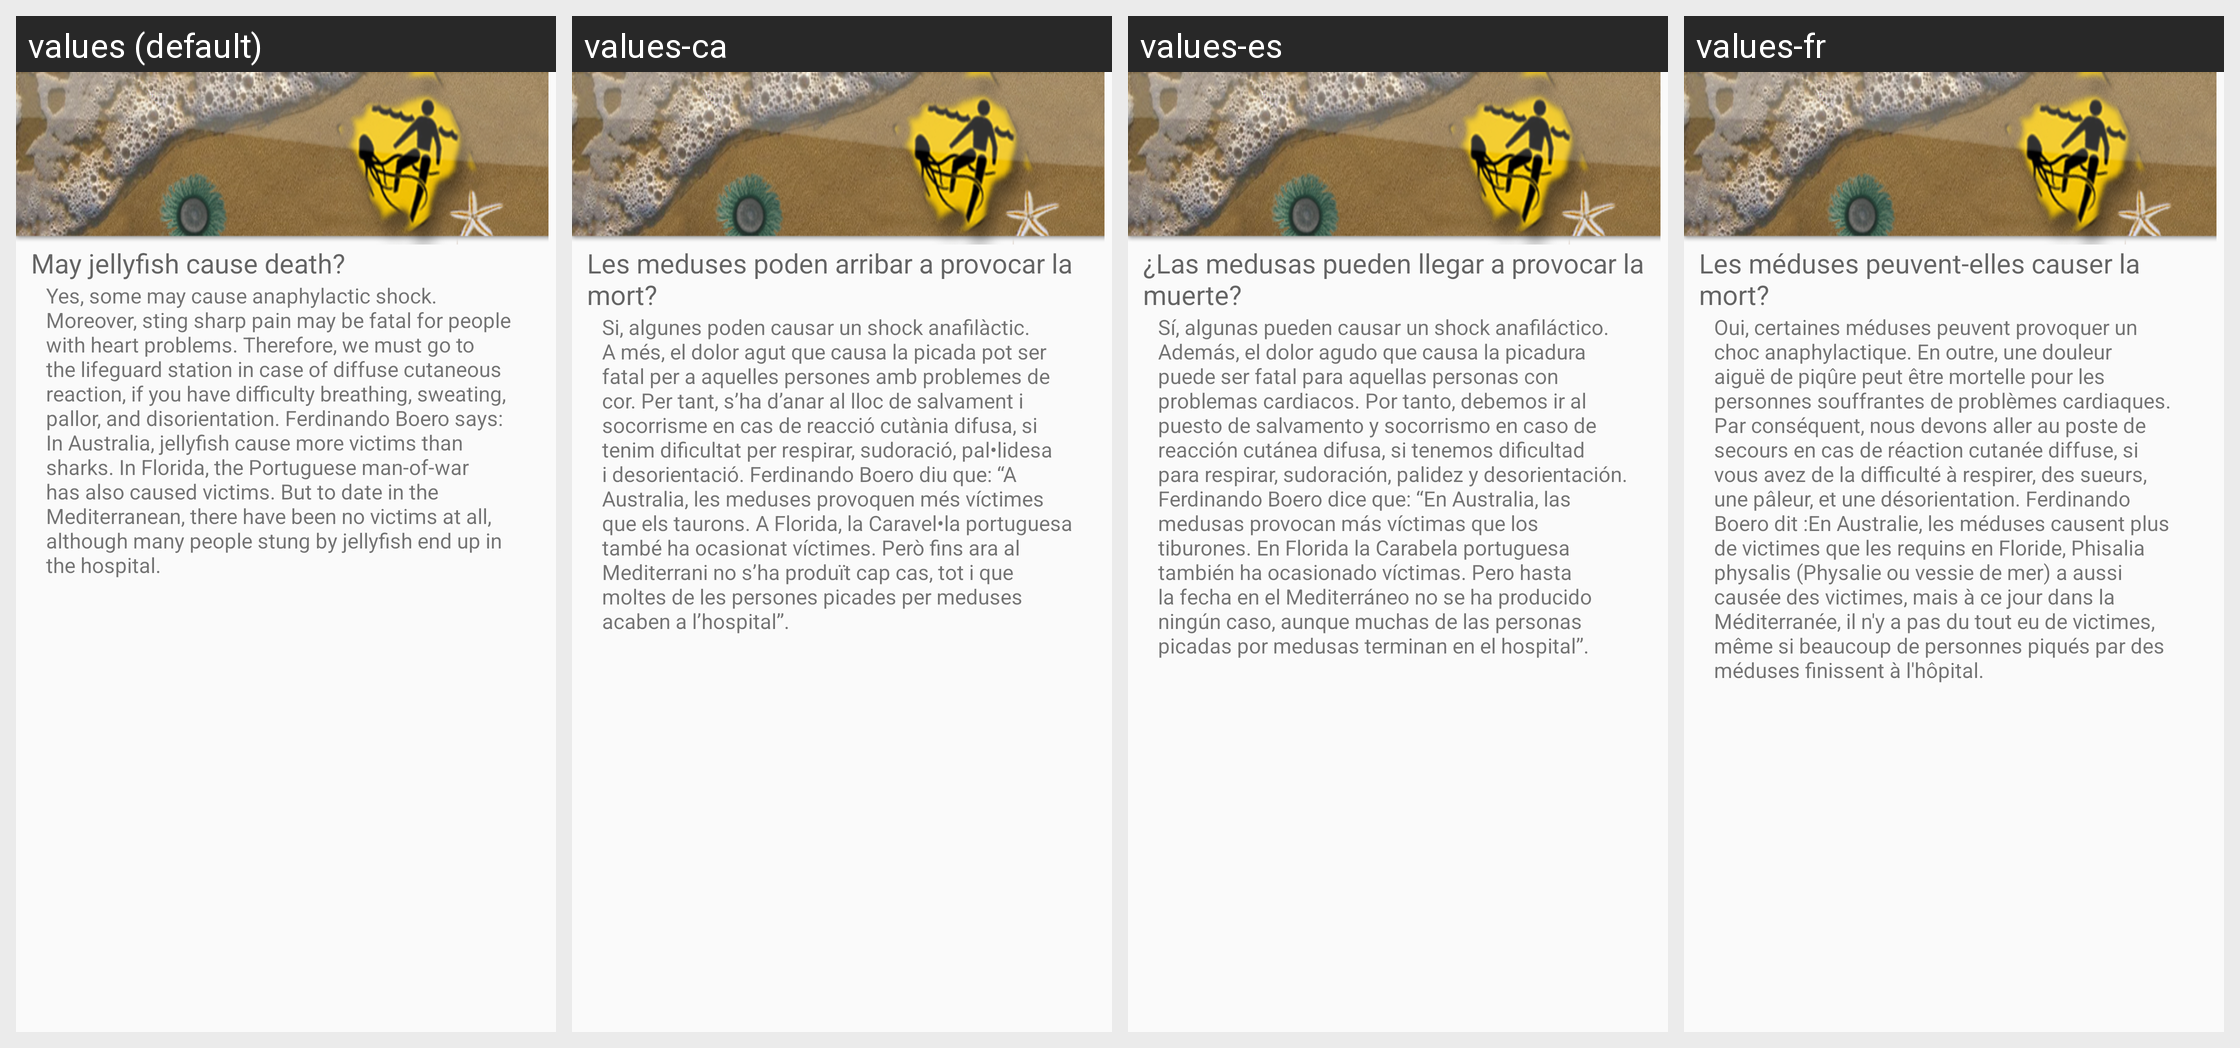

For this localized Android screen grid, give each drawn string resource with its value in every locale shown.
Android screen res/layout/t8.xml rendered under 4 locales, left to right: values (default), values-ca, values-es, values-fr. Device: Nexus 5 (rendered at 1080×1920; each locale shown at half size, 540×960, under a caption strip naming it); theme AppTheme.
Strings drawn on this screen, with the default value and each locale's value (text and hints the layout hard-codes, and strings that could not be matched under every locale, appear in the picture but are not listed):

t8a
  values: May jellyfish cause death?
  values-ca: Les meduses poden arribar a provocar la mort?
  values-es: ¿Las medusas pueden llegar a provocar la muerte?
  values-fr: Les méduses peuvent-elles causer la mort?

t8b
  values: Yes, some may cause anaphylactic shock. Moreover, sting sharp pain may be fatal for people with heart problems. Therefore, we must go to the lifeguard station in case of diffuse cutaneous reaction, if you have difficulty breathing, sweating, pallor, and disorientation. Ferdinando Boero says: In Australia, jellyfish cause more victims than sharks. In Florida, the Portuguese man-of-war has also …[clipped]
  values-ca: Si, algunes poden causar un shock anafilàctic. A més, el dolor agut que causa la picada pot ser fatal per a aquelles persones amb problemes de cor. Per tant, s’ha d’anar al lloc de salvament i socorrisme en cas de reacció cutània difusa, si tenim dificultat per respirar, sudoració, pal•lidesa i desorientació. Ferdinando Boero diu que: “A Australia, les meduses provoquen més víctimes que els …[clipped]
  values-es: Sí, algunas pueden causar un shock anafiláctico. Además, el dolor agudo que causa la picadura puede ser fatal para aquellas personas con problemas cardiacos. Por tanto, debemos ir al puesto de salvamento y socorrismo en caso de reacción cutánea difusa, si tenemos dificultad para respirar, sudoración, palidez y desorientación. Ferdinando Boero dice que: “En Australia, las medusas provocan más …[clipped]
  values-fr: Oui, certaines méduses peuvent provoquer un choc anaphylactique. En outre, une douleur aiguë de piqûre peut être mortelle pour les personnes souffrantes de problèmes cardiaques. Par conséquent, nous devons aller au poste de secours en cas de réaction cutanée diffuse, si vous avez de la difficulté à respirer, des sueurs, une pâleur, et une désorientation. Ferdinando Boero dit :En Australie, les …[clipped]
